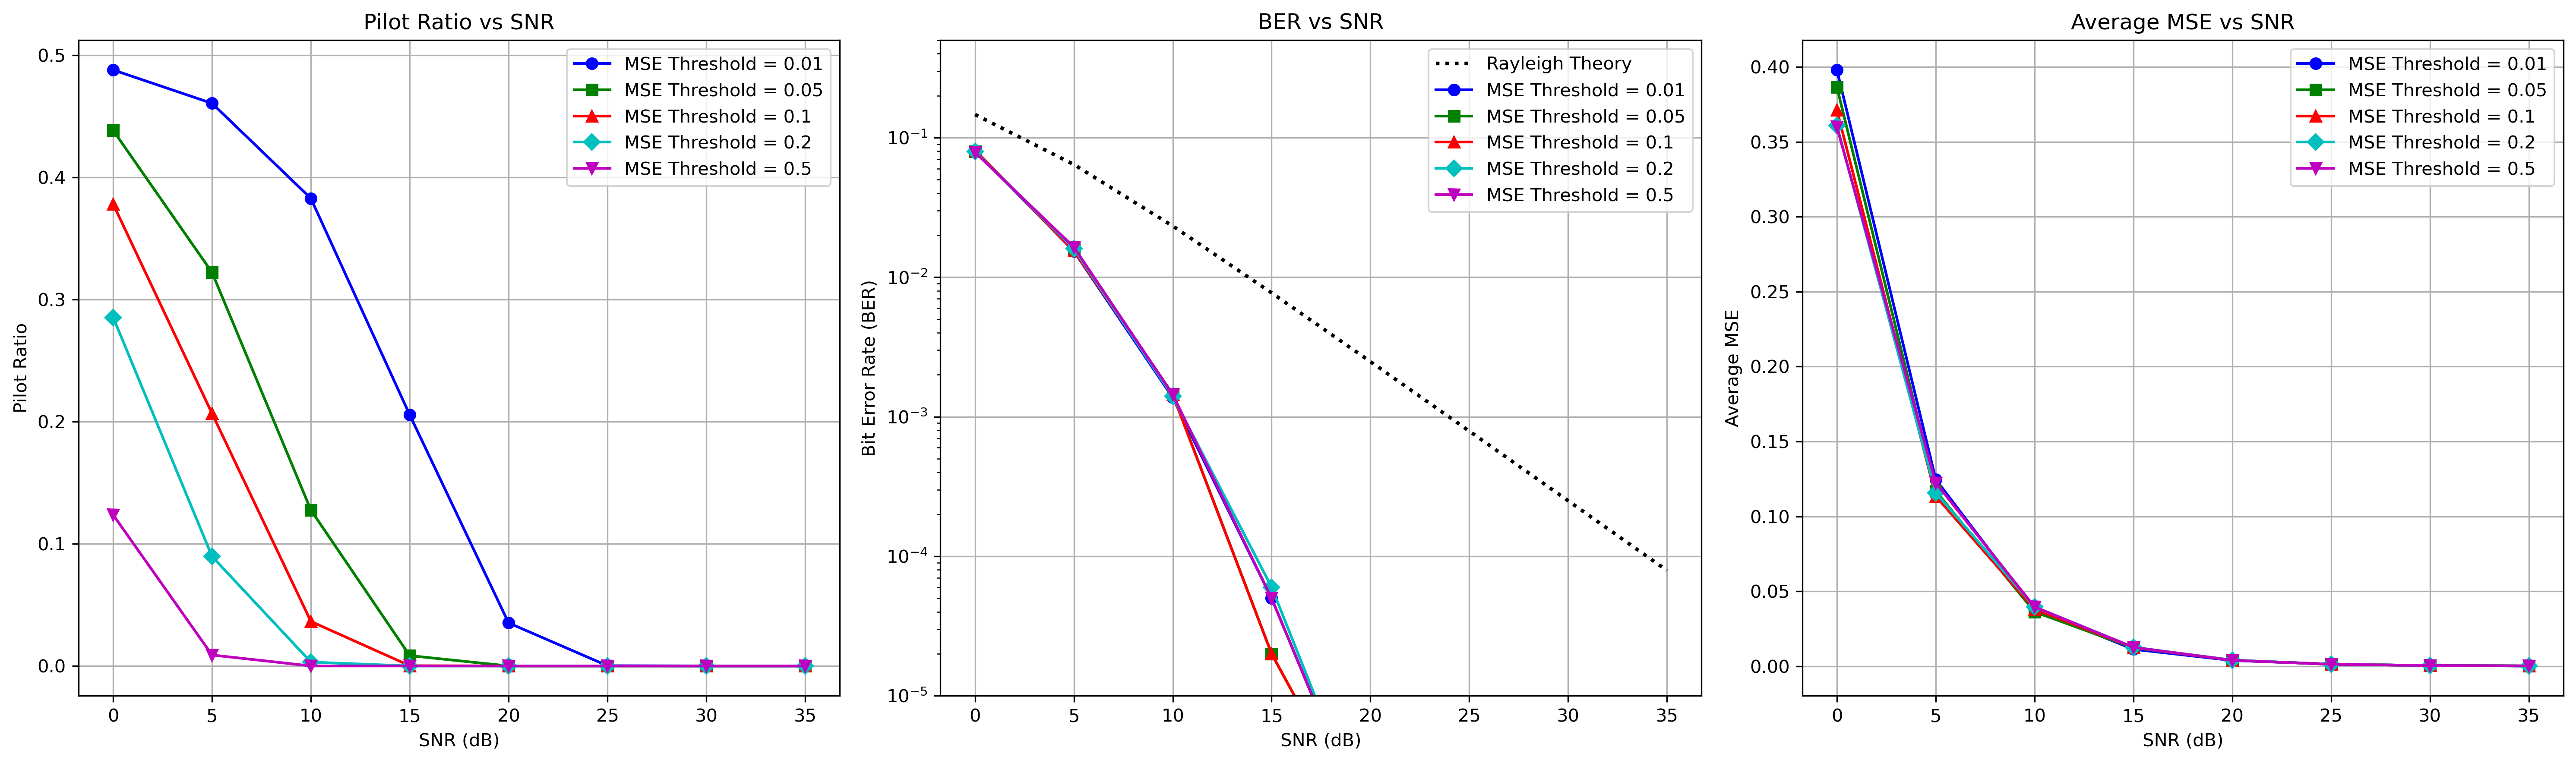

Data behind this chart, as committed beside it:
mse_threshold, snr, pilot_ratio, ber, avg_mse
0.01, 0, 0.4881, 0.08098, 0.3981
0.01, 5, 0.4607, 0.01534, 0.1246
0.01, 10, 0.3829, 0.00137, 0.03798
0.01, 15, 0.2056, 5.000500050005001e-05, 0.01125
0.01, 20, 0.03528, 1e-06, 0.003787
0.01, 25, 0.0002, 1e-06, 0.00127
0.01, 30, 2.5001875140635547e-05, 1e-06, 0.0003986
0.01, 35, 2.5001875140635547e-05, 1e-06, 0.0001264
0.05, 0, 0.4385, 0.0796, 0.3866
0.05, 5, 0.3222, 0.01592, 0.1169
0.05, 10, 0.1277, 0.00145, 0.03623
0.05, 15, 0.008476, 2.0002000200020003e-05, 0.01224
0.05, 20, 2.5001875140635547e-05, 1e-06, 0.003991
0.05, 25, 2.5001875140635547e-05, 1e-06, 0.001255
0.05, 30, 2.5001875140635547e-05, 1e-06, 0.0003953
0.05, 35, 2.5001875140635547e-05, 1e-06, 0.0001255
0.1, 0, 0.3782, 0.0815, 0.3712
0.1, 5, 0.2067, 0.01542, 0.1135
0.1, 10, 0.03648, 0.00144, 0.03802
0.1, 15, 0.0002, 2.0002000200020003e-05, 0.01251
0.1, 20, 2.5001875140635547e-05, 1e-06, 0.003955
0.1, 25, 2.5001875140635547e-05, 1e-06, 0.001257
0.1, 30, 2.5001875140635547e-05, 1e-06, 0.0004005
0.1, 35, 2.5001875140635547e-05, 1e-06, 0.0001264
0.2, 0, 0.2854, 0.07959, 0.3608
0.2, 5, 0.08968, 0.01602, 0.1157
0.2, 10, 0.003175, 0.0014, 0.03959
0.2, 15, 2.5001875140635547e-05, 6.000600060006001e-05, 0.01258
0.2, 20, 2.5001875140635547e-05, 1e-06, 0.004041
0.2, 25, 2.5001875140635547e-05, 1e-06, 0.001256
0.2, 30, 2.5001875140635547e-05, 1e-06, 0.0004027
0.2, 35, 2.5001875140635547e-05, 1e-06, 0.0001242
0.5, 0, 0.1237, 0.07848, 0.36
0.5, 5, 0.008976, 0.0164, 0.1224
0.5, 10, 2.5001875140635547e-05, 0.00144, 0.03952
0.5, 15, 2.5001875140635547e-05, 5.000500050005001e-05, 0.01256
0.5, 20, 2.5001875140635547e-05, 1e-06, 0.003905
0.5, 25, 2.5001875140635547e-05, 1e-06, 0.001249
0.5, 30, 2.5001875140635547e-05, 1e-06, 0.0003985
0.5, 35, 2.5001875140635547e-05, 1e-06, 0.0001268
